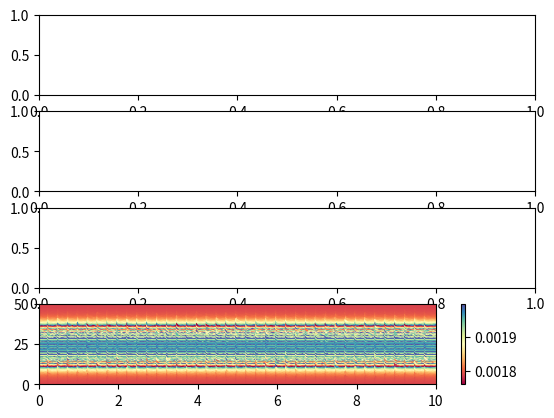

This chart was generated by the following Python code:
# to be executed in terminal as >> python3 particle_weight.py
import math as m
import numpy as np
import random as rd
import matplotlib.pyplot as plt

# Here I define some python variables:
# in particular I define here the spatial & temporal resolution which do not exist anymore in the new python version
resy = 4.               # spatial resolution along y axis (i.e number of cell per de)
resx = 4.               # spatial resolution along x axis, # cells/de
rest = m.sqrt(2.*resx**2)/0.95      # time-resolution (I use dt=0.95*CFL)

# electron normalisation :

c       = 1.
wpewce  = 2.
mime    = 25.


# other parameters which I define from your notes on Harris initialisation
B0    = 1./wpewce               # amplitude of the magnetic field (we use 1 for the magnetosheat magnetic field)
n0    = 1.                      # normalization of the density
v0    = 1./(m.sqrt(mime)*wpewce)# normalization of the velocity
L     = 1.*m.sqrt(mime)        # transverse width of the B-field distribution
Lf    = 1.5*m.sqrt(mime)        # sinusoidal period of density fluctuations in inflow

#box_size = [160*m.sqrt(mime), 80*m.sqrt(mime)]
box_size = [2*m.sqrt(mime), 10*m.sqrt(mime)]
x0       = box_size[0]*0.5 #6.4 *m.sqrt(mime)        # position of the perturbation 
y0       = box_size[1]*0.5 #12.8*m.sqrt(mime)        # position of the layer

nb = 0.1*n0              # background density

# total number of particles for each species, this is only a target, 
# these will be distributed over the entire grid
Ntot_target = np.array([100000])

# define grid
nx, ny = list(box_size/np.array([1/resx,1/resy])+np.array([1,1]))
x = np.linspace(0,box_size[0],num=int(nx))
y = np.linspace(0,box_size[1],num=int(ny))
dx = x[1]-x[0]
dy = y[1]-y[0]
# center of grid cells, for simply calculating densities and plotting plt.pcolormesh in the center of the cell
x_center = x[0:-1] + 0.5*dx
y_center = y[0:-1] + 0.5*dy



# density profile
def n(x,y):
	return 0.2 + n0 / m.cosh((y-y0)/L)**2 
   #return nb*0.5*(1+m.tanh(((y)-2*L)/(0.5*L)))*(3+m.cos((2*np.pi/(Lf))*(y-y0)))/4


# Calculate density in center of each cell
def particle_initialization(Ntot_target,nfun):
	# 	1. calculate total density
	# 	2. loop through cells, for each cell: 
	#		2.1. calculate the average density in that cell (i just took the center density as rough estimate)
	#   	2.2. calculate the cell volume (area) dx*dy
	#		2.3. calculate how large part of the total density should go into that cell
	#		2.4. calculate how many of the total amount of particles this corresponds to
	#		2.5. calculate weight: macro-particle weight = (species density x cell hypervolume)/number of macro-particles per cell	
	n_center = np.empty([int(nx)-1, int(ny)-1])
	for i in np.arange(0,int(nx)-1):
		for j in np.arange(0,int(ny)-1):
			n_center[i,j] = nfun(x_center[i],y_center[j])

	Ntot = sum(n_center.flatten())*dx*dy # approximate total number of micro particles
	# create empty arrays
	N         = np.empty([int(nx)-1, int(ny)-1]) # N - number of micro particles in each cell
	Nfrac     = np.empty([int(nx)-1, int(ny)-1]) # N/Ntot - fraction of total number of microparticles in each cell
	M         = np.empty([int(nx)-1, int(ny)-1]) # M - number of macro particles in each cell
	x_part    = [] # particle x-coordinate
	y_part    = [] # particle y-coordinate
	weight    = [] # particle weight

	for i in np.arange(0,int(nx)-1):
		for j in np.arange(0,int(ny)-1):
			# Calculate how many macro particles should go in each cell
			cell_density = nfun(x_center[i],y_center[j])
			cell_hypervolume = dx*dy
			N[i,j] = cell_density*cell_hypervolume # density x area, number of micro particles in this cell, non-integer
			Nfrac[i,j] = N[i,j]/Ntot # fraction of micro particles that is in this cell, i.e. for a uniform density, all numbers are the same
			M[i,j] = Nfrac[i,j]*Ntot_target # number of macro particles in each cell, non-integer
			M_roundup = m.ceil(M[i,j]) # round up to nearest integer

			# Calculate weigths of particles, microparticles/macroparticles
			weight_cell = N[i,j]/M_roundup			

			# Calculate particle positions		
			xlo = x[i]
			xhi = x[i+1]
			ylo = y[j]
			yhi = y[j+1]

			new_x = np.random.uniform(xlo,xhi,size=M_roundup)
			new_y = np.random.uniform(ylo,yhi,size=M_roundup)
			new_weight = np.ones([M_roundup])*weight_cell
			x_part = np.append(x_part,new_x)
			y_part = np.append(y_part,new_y)
			weight = np.append(weight,new_weight)

	Nfinal = len(x_part)

	x_y_weight = np.empty([3,Nfinal])
	x_y_weight[0,:] = x_part
	x_y_weight[1,:] = y_part
	x_y_weight[2,:] = weight
	#print(np.shape(x_y_weight))

	#return Nfinal, x_part, y_part, weight, n_center, M

	return x_y_weight

# diagnostics
#n_part_final, x_part, y_part, weight, n_center, num_macro_particles_in_cell = particle_initialization(Ntot_target[0],n)


# run
xyw = particle_initialization(Ntot_target[0],n)
#print(np.shape(xyw))

class particles():
	def __init__(self,x,y,w):
		self.x = x
		self.y = y
		self.w = w


part = particles(xyw[0,:],xyw[1,:],xyw[2,:])

def my_filter(particles):
	return particles.x>6




if True:

	print('box_size = ' + str(box_size) + ' de')
	print('grid: ' + str(x.size) + 'x' + str(y.size) + ' cells')
	print('total number of target particles = ' + str(Ntot_target))
	#print(type(len(x)))
	#print(type(npart))
	#print('average number of particles per cell = ' + str(Ntot_target/(nx-1)/(ny-1)))
	#print('total number of particles after initiation: ' + str(Nfinal))


	# plot results


	fig, (ax1, ax2, ax2b, ax3) = plt.subplots(4 , 1)


	plt3 = ax3.scatter(part.x,part.y,s=10,c=part.w,linewidths=0,cmap='Spectral')
	fig.colorbar(plt3, ax=ax3)
	ax3.set_xlim(x[0], x[-1])
	ax3.set_ylim(y[0], y[-1])

	plt.show()

